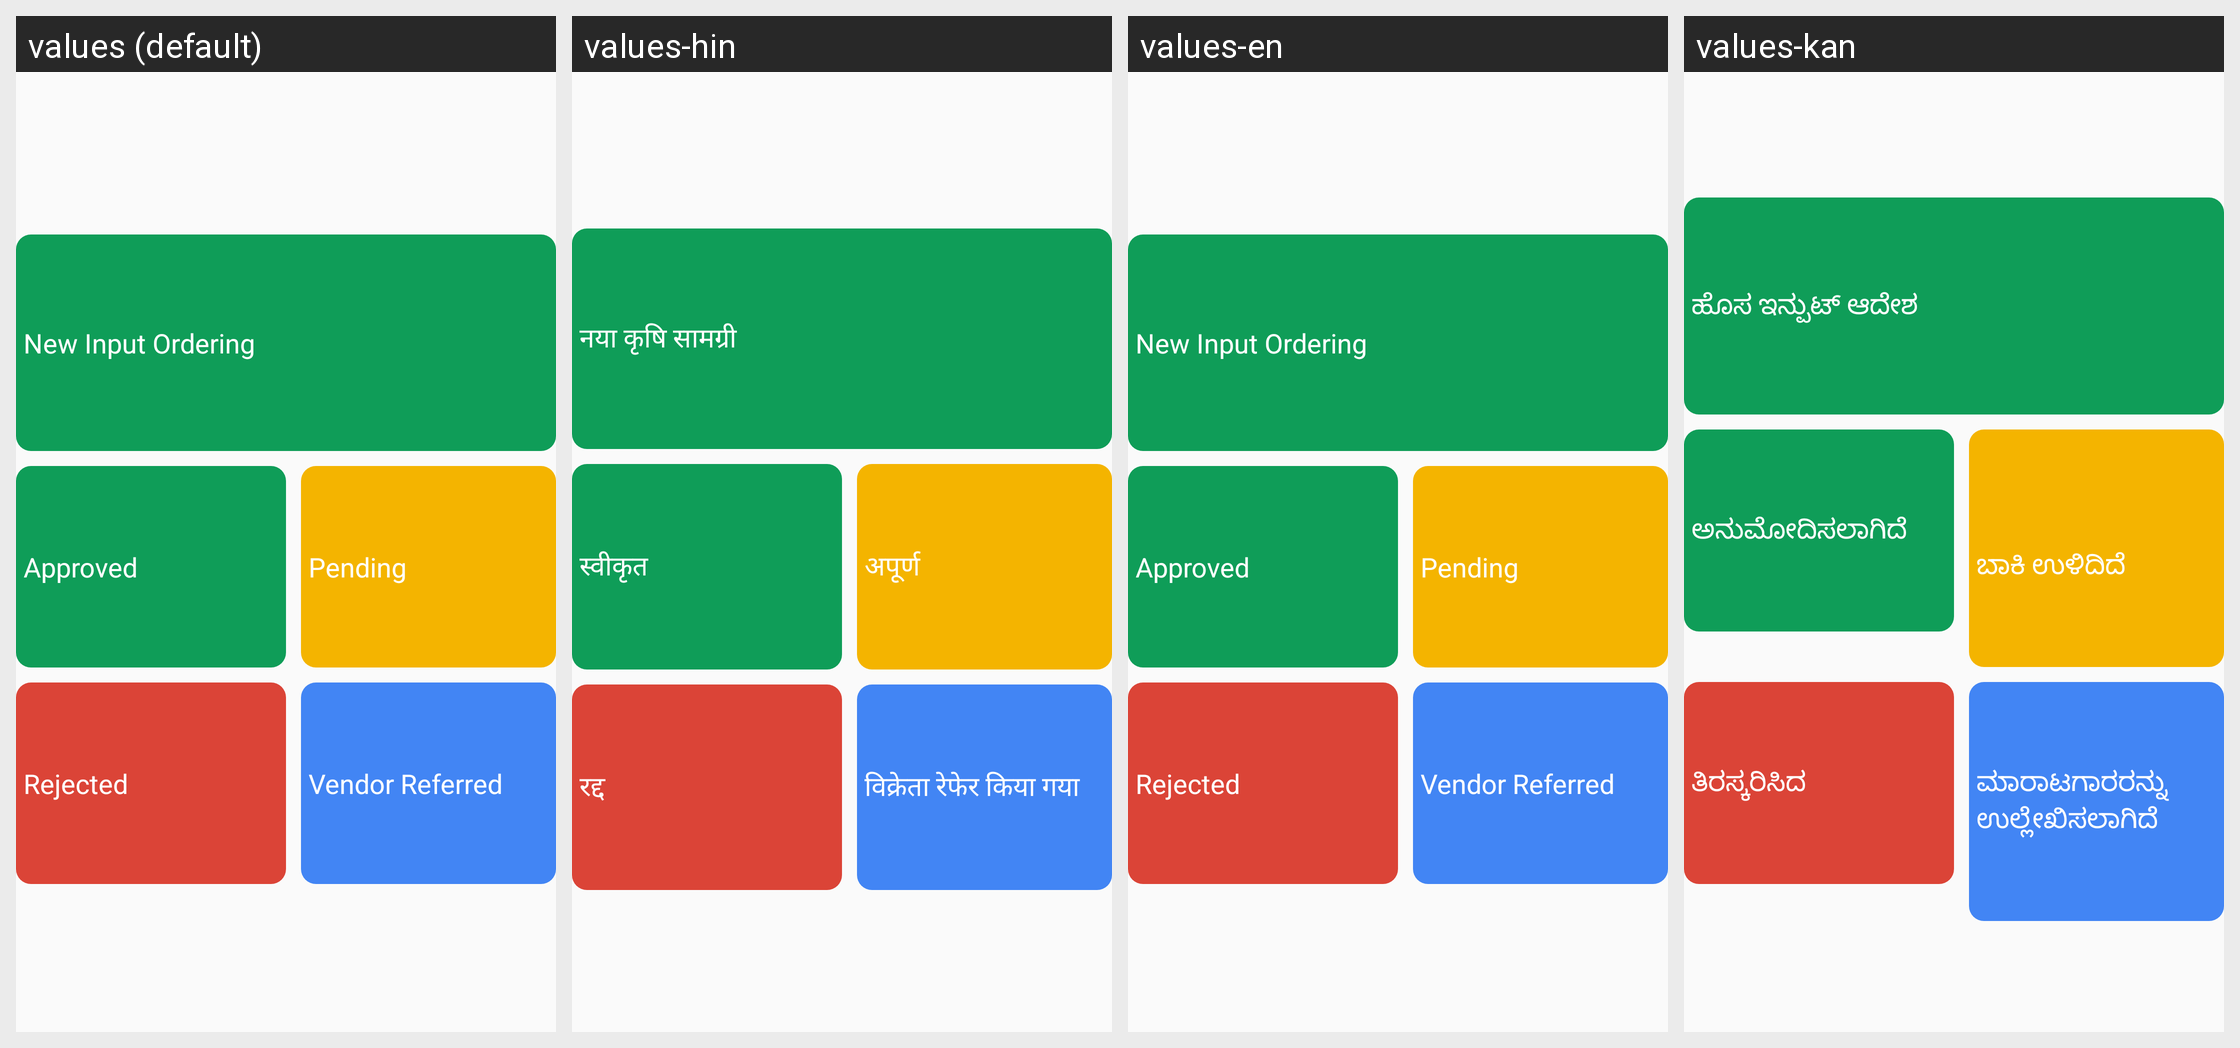

The Android screen above is rendered under several locales of the same app. Produce the string resources it draws, with the default and per-locale values.
Android screen res/layout/activity_input_ordering_home.xml rendered under 4 locales, left to right: values (default), values-hin, values-en, values-kan. Device: Nexus 5 (rendered at 1080×1920; each locale shown at half size, 540×960, under a caption strip naming it); theme AppTheme.
Other locales in the repository, not shown: values-guj.
Strings drawn on this screen, with the default value and each locale's value (text and hints the layout hard-codes, and strings that could not be matched under every locale, appear in the picture but are not listed):

New_Input_Ordering
  values: New Input Ordering
  values-hin: नया कृषि सामग्री
  values-en: New Input Ordering
  values-kan: ಹೊಸ ಇನ್ಪುಟ್ ಆದೇಶ

Approved
  values: Approved
  values-hin: स्वीकृत
  values-en: Approved
  values-kan: ಅನುಮೋದಿಸಲಾಗಿದೆ

pending
  values: Pending
  values-hin: अपूर्ण
  values-en: Pending
  values-kan: 
      ಬಾಕಿ ಉಳಿದಿದೆ

Rejected
  values: Rejected
  values-hin: रद्द
  values-en: Rejected
  values-kan: ತಿರಸ್ಕರಿಸಿದ

Vendor_Referred
  values: Vendor Referred
  values-hin: विक्रेता रेफेर किया गया
  values-en: Vendor Referred
  values-kan: ಮಾರಾಟಗಾರರನ್ನು ಉಲ್ಲೇಖಿಸಲಾಗಿದೆ
